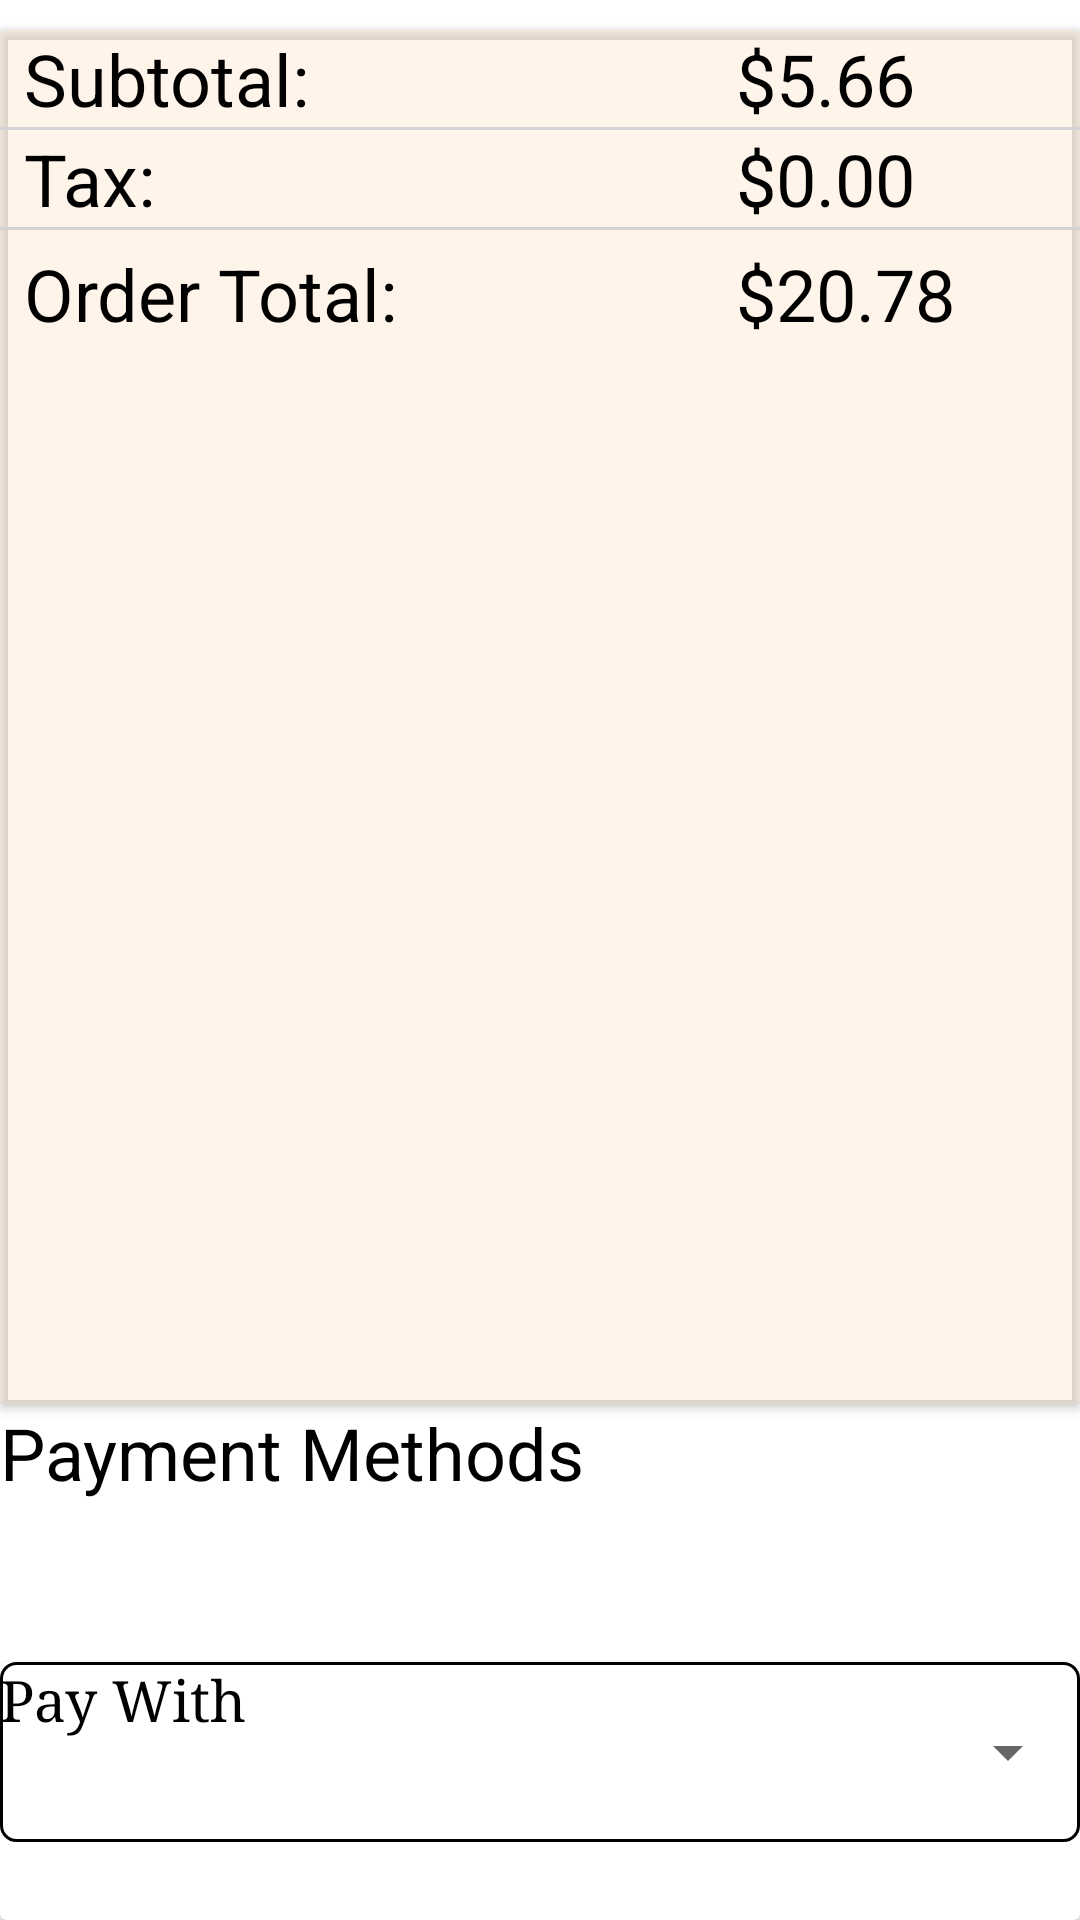

This screen was rendered from an Android layout file. Write that file and the resources it references.
<!-- AndroidManifest.xml: application theme AppTheme -->
<!-- res/layout/checkoutfragment.xml -->
<?xml version="1.0" encoding="utf-8"?>
<LinearLayout xmlns:android="http://schemas.android.com/apk/res/android"
    xmlns:app="http://schemas.android.com/apk/res-auto"
    xmlns:tools="http://schemas.android.com/tools"
    android:id="@+id/content_checkout"
    android:layout_width="match_parent"
    android:layout_height="match_parent"
    android:layout_marginTop="@dimen/dimen55"
    android:background="@android:color/white"
    android:orientation="vertical"
    android:weightSum="1.10"
    app:layout_behavior="@string/appbar_scrolling_view_behavior">

    <android.support.v7.widget.CardView xmlns:card_view="http://schemas.android.com/apk/res-auto"
        android:id="@+id/cardid"
        android:layout_width="match_parent"
        android:layout_height="@dimen/dimen0"
        android:layout_marginTop="@dimen/dimen10"
        android:layout_weight="0.80"
        card_view:cardBackgroundColor="#4DFFDAB9">

        <LinearLayout
            android:layout_width="match_parent"
            android:layout_height="wrap_content"
            android:orientation="vertical">

            <LinearLayout
                android:layout_width="match_parent"
                android:layout_height="wrap_content"
                android:layout_marginLeft="@dimen/dimen8"
                android:layout_marginStart="@dimen/dimen8"
                android:orientation="horizontal">

                <TextView
                    android:layout_width="0dp"
                    android:layout_height="wrap_content"
                    android:layout_weight="1"
                    android:contentDescription="@string/subtotal"
                    android:text="@string/subtotal"
                    android:textColor="@android:color/black"
                    android:textSize="@dimen/textsize24" />

                <TextView
                    android:id="@+id/priceid"
                    android:layout_width="@dimen/dimen0"
                    android:layout_height="wrap_content"
                    android:layout_marginLeft="@dimen/dimen8"
                    android:layout_marginStart="@dimen/dimen8"
                    android:layout_weight="0.5"
                    android:text="@string/_5_66"
                    android:textColor="@android:color/black"
                    android:textSize="@dimen/textsize24" />
            </LinearLayout>

            <View
                android:layout_width="match_parent"
                android:layout_height="@dimen/dimen1"
                android:background="#d3d3d3" />

            <LinearLayout
                android:layout_width="match_parent"
                android:layout_height="wrap_content"
                android:orientation="horizontal">

                <TextView
                    android:layout_width="@dimen/dimen0"
                    android:layout_height="wrap_content"
                    android:layout_marginLeft="@dimen/dimen8"
                    android:layout_marginStart="@dimen/dimen8"
                    android:layout_weight="1"
                    android:contentDescription="@string/tax"
                    android:text="@string/tax"
                    android:textColor="@android:color/black"
                    android:textSize="@dimen/textsize24" />

                <TextView
                    android:id="@+id/taxid"
                    android:layout_width="@dimen/dimen0"
                    android:layout_height="wrap_content"
                    android:layout_marginLeft="@dimen/dimen8"
                    android:layout_marginStart="@dimen/dimen8"
                    android:layout_weight="0.5"
                    android:text="@string/_0_00"
                    android:textColor="@android:color/black"
                    android:textSize="@dimen/textsize24" />

            </LinearLayout>

            <View
                android:layout_width="match_parent"
                android:layout_height="@dimen/dimen1"
                android:background="#d3d3d3" />

            <LinearLayout
                android:layout_width="match_parent"
                android:layout_height="wrap_content"
                android:layout_marginTop="@dimen/dimen5"
                android:orientation="horizontal">

                <TextView
                    android:layout_width="@dimen/dimen0"
                    android:layout_height="wrap_content"
                    android:layout_marginLeft="@dimen/dimen8"
                    android:layout_marginStart="@dimen/dimen8"
                    android:layout_weight="1"
                    android:contentDescription="@string/order_total"
                    android:text="@string/order_total"
                    android:textColor="@android:color/black"
                    android:textSize="@dimen/textsize24" />

                <TextView
                    android:id="@+id/totalprice"
                    android:layout_width="@dimen/dimen0"
                    android:layout_height="wrap_content"
                    android:layout_marginLeft="@dimen/dimen8"
                    android:layout_marginStart="@dimen/dimen8"
                    android:layout_weight="0.5"
                    android:text="@string/_20_78"
                    android:textColor="@android:color/black"
                    android:textSize="@dimen/textsize24" />
            </LinearLayout>
        </LinearLayout>
    </android.support.v7.widget.CardView>


    <TextView
        android:layout_width="match_parent"
        android:layout_height="@dimen/dimen0"
        android:layout_weight="0.15"
        android:contentDescription="@string/payment_methods"
        android:text="@string/payment_methods"
        android:textColor="@android:color/black"
        android:textSize="@dimen/textsize24" />

    <android.support.v7.widget.CardView xmlns:card_view="http://schemas.android.com/apk/res-auto"
        android:id="@+id/cardviewid"
        android:layout_width="match_parent"
        android:layout_height="@dimen/dimen0"
        android:layout_weight="0.15">

        <LinearLayout
            android:layout_width="match_parent"
            android:layout_height="@dimen/dimen60"
            android:background="@drawable/spinner_bg"
            android:orientation="horizontal">

            <TextView
                android:layout_width="@dimen/dimen0"
                android:layout_height="wrap_content"
                android:layout_weight="0.5"
                android:contentDescription="@string/pay_with"
                android:fontFamily="serif"
                android:text="@string/pay_with"
                android:textColor="@android:color/black"
                android:textSize="@dimen/textsize19" />

            <Spinner
                android:id="@+id/spinner"
                android:layout_width="0dp"
                android:layout_height="@dimen/dimen60"
                android:layout_weight="1"
                android:contentDescription="@string/payment_method"
                android:prompt="@string/payment_method"
                android:textColor="@android:color/black"
                android:textSize="@dimen/textsize21">

            </Spinner>
        </LinearLayout>
    </android.support.v7.widget.CardView>

</LinearLayout>
<!-- resources referenced by this layout -->
<resources>
  <dimen name="dimen0">0dp</dimen>
  <dimen name="dimen1">1dp</dimen>
  <dimen name="dimen10">10dp</dimen>
  <dimen name="dimen5">5dp</dimen>
  <dimen name="dimen55">55dp</dimen>
  <dimen name="dimen60">60dp</dimen>
  <dimen name="dimen8">8dp</dimen>
  <dimen name="textsize19">19sp</dimen>
  <dimen name="textsize21">21sp</dimen>
  <dimen name="textsize24">24sp</dimen>
  <!-- drawable spinner_bg (drawable) -->
  <?xml version="1.0" encoding="utf-8"?>
  <shape xmlns:android="http://schemas.android.com/apk/res/android">
      <solid android:color="@android:color/transparent" />
      <corners android:radius="5dp" />
      <stroke
          android:width="1dp"
          android:color="@android:color/black" />
  </shape>
  <string name="_0_00">$0.00</string>
  <string name="_20_78">$20.78</string>
  <string name="_5_66">$5.66</string>
  <string name="order_total">Order Total:</string>
  <string name="pay_with">Pay With</string>
  <string name="payment_method">Select Payment Method</string>
  <string name="payment_methods">Payment Methods</string>
  <string name="subtotal">Subtotal:</string>
  <string name="tax">Tax:</string>
  <style name="AppTheme" parent="Theme.AppCompat.Light.NoActionBar">
          
          <item name="colorPrimary">@color/colorPrimary</item>
          <item name="colorPrimaryDark">@color/colorPrimaryDark</item>
          <item name="colorAccent">@color/colorAccent</item>
      </style>
  <color name="colorPrimary">#00b258</color>
  <color name="colorPrimaryDark">#00994c</color>
  <color name="colorAccent">#FF6E40</color>
</resources>
